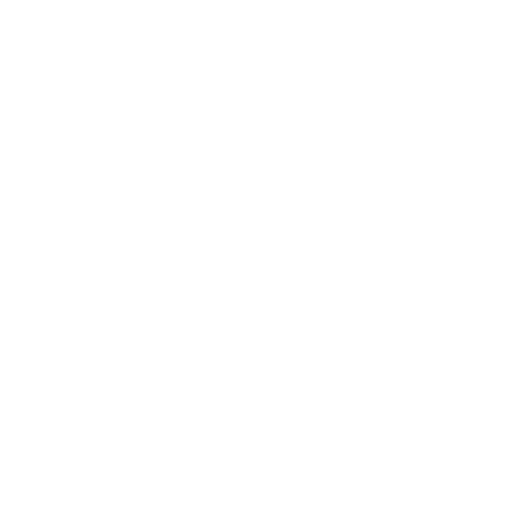
t = 0.00 s
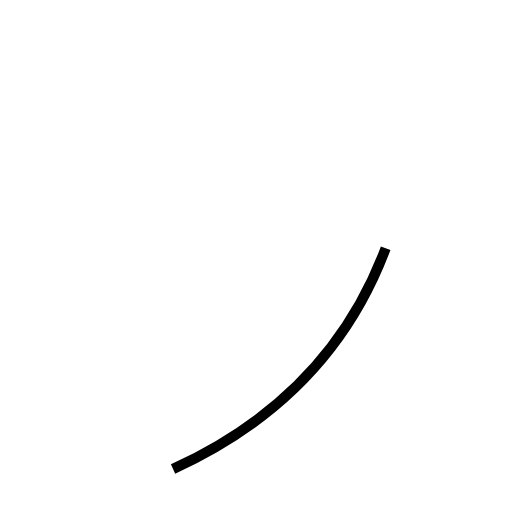
t = 0.92 s
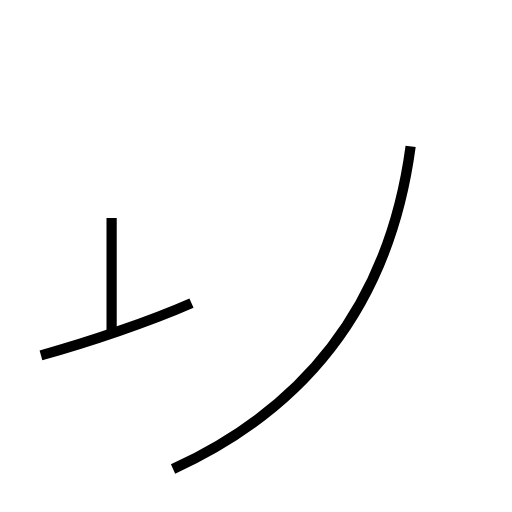
t = 2.04 s
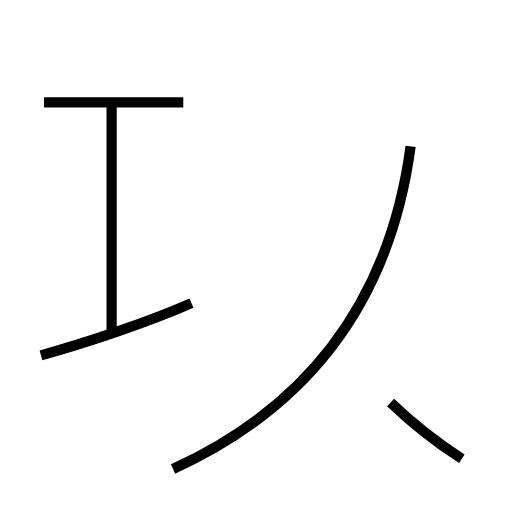
t = 3.05 s
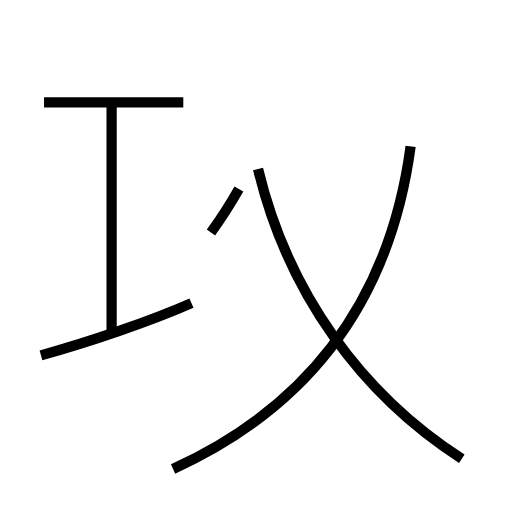
t = 4.00 s
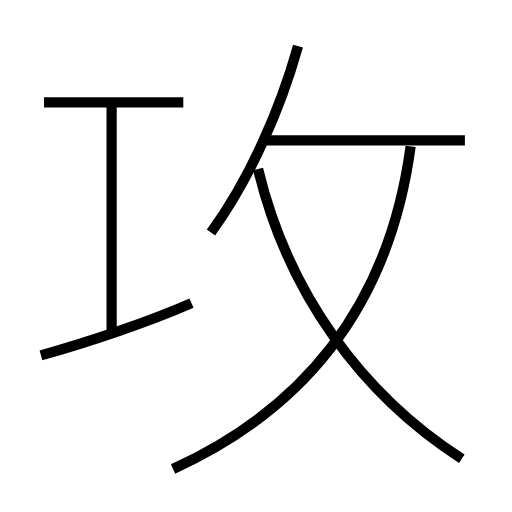
t = 5.05 s

The animated SVG that drew these frames (rendered in a browser with its animation timeline set to each time). Animation: 7 SMIL elements (animate=7); one cycle of 5.05 s.

<?xml version='1.0' encoding='utf-8'?>
<svg viewBox="0.0 -6.0 50.0 50.0" version="1.1" xmlns="http://www.w3.org/2000/svg"><rect x="-1000" y="-1000" width="2000" height="2000" stroke="white" fill="white" /><g style="fill:none;stroke:#000000;stroke-width:1"><path d="M 16.9 1.8 C 29.6 -4.0 38.0 -14.1 40.1 -29.7 " transform="translate(0.0 38.0)" stroke-dasharray="41.01768105303159" stroke-dashoffset="41.01768105303159"><animate attributeName="stroke-dashoffset" from="41.01768105303159" to="0" dur="1.2305304315909475s" begin="0s" fill="freeze" /></path><path d="M 4.0 -9.3 C 8.7 -10.6 14.6 -12.6 18.7 -14.4 " transform="translate(0.0 38.0)" stroke-dasharray="15.57088086944356" stroke-dashoffset="15.57088086944356"><animate attributeName="stroke-dashoffset" from="15.57088086944356" to="0" dur="0.4671264260833068s" begin="1.2305304315909475s" fill="freeze" /></path><path d="M 10.9 -11.4 L 10.9 -34.0 " transform="translate(0.0 38.0)" stroke-dasharray="22.6" stroke-dashoffset="22.6"><animate attributeName="stroke-dashoffset" from="22.6" to="0" dur="0.678s" begin="1.6976568576742543s" fill="freeze" /></path><path d="M 17.9 -34.0 L 4.3 -34.0 " transform="translate(0.0 38.0)" stroke-dasharray="13.599999999999998" stroke-dashoffset="13.599999999999998"><animate attributeName="stroke-dashoffset" from="13.599999999999998" to="0" dur="0.4079999999999999s" begin="2.3756568576742545s" fill="freeze" /></path><path d="M 45.1 0.8 C 35.3 -5.5 28.1 -15.4 25.2 -27.5 " transform="translate(0.0 38.0)" stroke-dasharray="35.46185979494668" stroke-dashoffset="35.46185979494668"><animate attributeName="stroke-dashoffset" from="35.46185979494668" to="0" dur="1.0638557938484006s" begin="2.7836568576742544s" fill="freeze" /></path><path d="M 20.6 -21.3 C 24.4 -26.5 27.4 -33.4 29.1 -39.5 " transform="translate(0.0 38.0)" stroke-dasharray="20.18687973777867" stroke-dashoffset="20.18687973777867"><animate attributeName="stroke-dashoffset" from="20.18687973777867" to="0" dur="0.6056063921333601s" begin="3.847512651522655s" fill="freeze" /></path><path d="M 45.4 -30.3 L 25.6 -30.3" transform="translate(0.0 38.0)" stroke-dasharray="19.799999999999997" stroke-dashoffset="19.799999999999997"><animate attributeName="stroke-dashoffset" from="19.799999999999997" to="0" dur="0.5939999999999999s" begin="4.453119043656015s" fill="freeze" /></path></g></svg>
